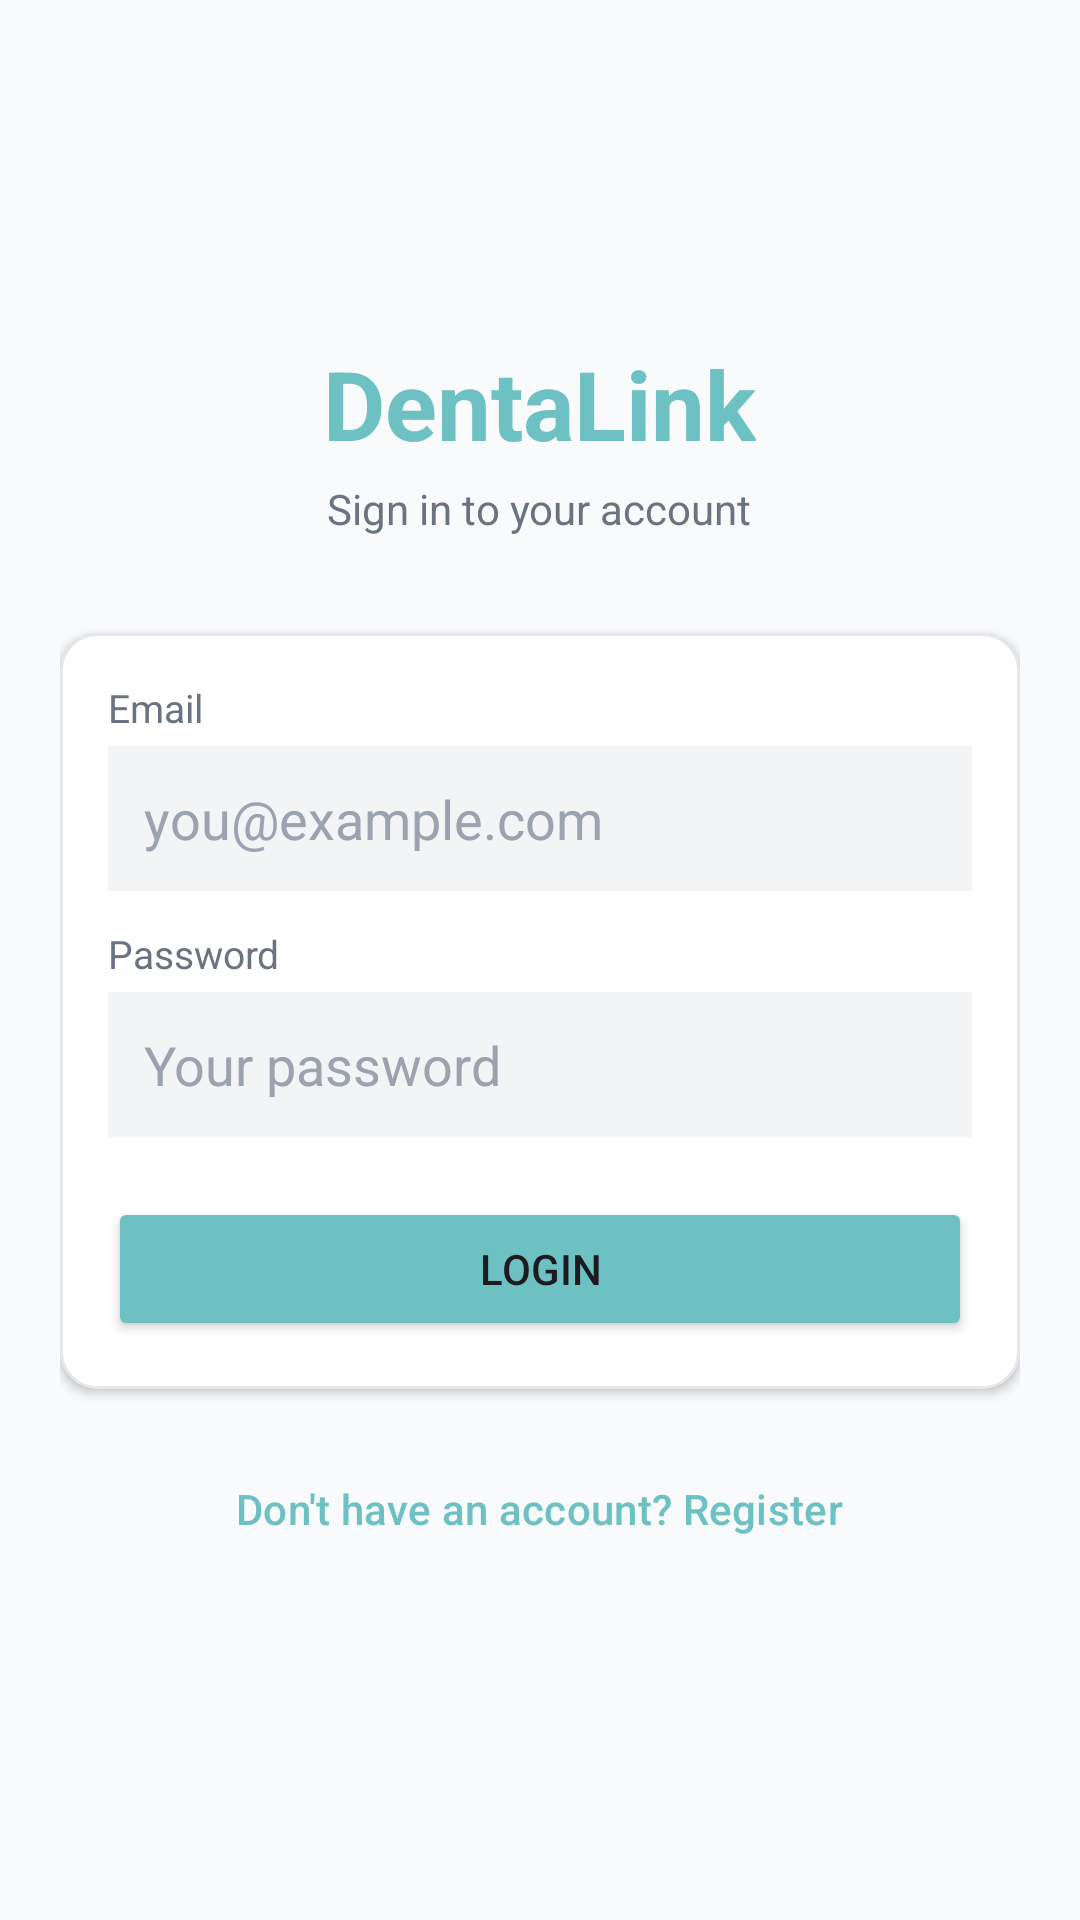

Reconstruct the res/layout file that produces this screen, plus the resources it refers to.
<!-- AndroidManifest.xml: application theme Theme.DentaLinkMobile -->
<!-- res/layout/activity_main.xml -->
<?xml version="1.0" encoding="utf-8"?>
<ScrollView xmlns:android="http://schemas.android.com/apk/res/android"
    android:layout_width="match_parent"
    android:layout_height="match_parent"
    android:background="@color/background"
    android:fillViewport="true">

    <LinearLayout
        android:orientation="vertical"
        android:gravity="center"
        android:padding="@dimen/screen_padding"
        android:layout_width="match_parent"
        android:layout_height="wrap_content">

        
        <TextView
            android:text="DentaLink"
            android:textSize="32sp"
            android:textStyle="bold"
            android:textColor="@color/primary"
            android:layout_marginBottom="4dp"
            android:layout_width="wrap_content"
            android:layout_height="wrap_content" />

        <TextView
            android:text="Sign in to your account"
            android:textSize="14sp"
            android:textColor="@color/text_secondary"
            android:layout_marginBottom="32dp"
            android:layout_width="wrap_content"
            android:layout_height="wrap_content" />

        
        <LinearLayout
            android:orientation="vertical"
            android:background="@drawable/bg_card"
            android:padding="@dimen/card_padding"
            android:elevation="2dp"
            android:layout_marginBottom="16dp"
            android:layout_width="match_parent"
            android:layout_height="wrap_content">

            <TextView
                android:text="Email"
                android:textSize="13sp"
                android:textColor="@color/text_secondary"
                android:layout_marginBottom="4dp"
                android:layout_width="wrap_content"
                android:layout_height="wrap_content" />

            <EditText
                android:id="@+id/etEmail"
                android:hint="you@example.com"
                android:inputType="textEmailAddress"
                android:background="@color/surface_variant"
                android:padding="12dp"
                android:textColor="@color/text_primary"
                android:textColorHint="@color/text_muted"
                android:layout_marginBottom="@dimen/field_spacing"
                android:layout_width="match_parent"
                android:layout_height="wrap_content" />

            <TextView
                android:text="Password"
                android:textSize="13sp"
                android:textColor="@color/text_secondary"
                android:layout_marginBottom="4dp"
                android:layout_width="wrap_content"
                android:layout_height="wrap_content" />

            <EditText
                android:id="@+id/etPassword"
                android:hint="Your password"
                android:inputType="textPassword"
                android:background="@color/surface_variant"
                android:padding="12dp"
                android:textColor="@color/text_primary"
                android:textColorHint="@color/text_muted"
                android:layout_marginBottom="20dp"
                android:layout_width="match_parent"
                android:layout_height="wrap_content" />

            <Button
                android:id="@+id/btnLogin"
                android:text="Login"
                android:backgroundTint="@color/primary"
                android:layout_width="match_parent"
                android:layout_height="wrap_content" />

        </LinearLayout>

        <Button
            android:id="@+id/btnGoRegister"
            android:text="Don't have an account? Register"
            style="?attr/borderlessButtonStyle"
            android:textColor="@color/primary"
            android:layout_width="wrap_content"
            android:layout_height="wrap_content" />

    </LinearLayout>

</ScrollView>
<!-- resources referenced by this layout -->
<resources>
  <color name="background">#F9FAFB</color>
  <color name="primary">#6EC1C3</color>
  <color name="surface_variant">#F3F4F6</color>
  <color name="text_muted">#9CA3AF</color>
  <color name="text_primary">#1F2937</color>
  <color name="text_secondary">#6B7280</color>
  <dimen name="card_padding">16dp</dimen>
  <dimen name="field_spacing">12dp</dimen>
  <dimen name="screen_padding">20dp</dimen>
  <!-- drawable bg_card (drawable) -->
  <?xml version="1.0" encoding="utf-8"?>
  <shape xmlns:android="http://schemas.android.com/apk/res/android"
      android:shape="rectangle">
      <solid android:color="@color/surface" />
      <stroke
          android:width="1dp"
          android:color="@color/card_border" />
      <corners android:radius="@dimen/card_radius" />
  </shape>
  <style name="Theme.DentaLinkMobile" parent="Base.Theme.DentaLinkMobile" />
  <color name="surface">#FFFFFF</color>
  <color name="card_border">#E5E7EB</color>
  <dimen name="card_radius">12dp</dimen>
  <style name="Base.Theme.DentaLinkMobile" parent="Theme.Material3.Light.NoActionBar">
          <item name="colorPrimary">@color/primary</item>
          <item name="colorPrimaryVariant">@color/primary_dark</item>
          <item name="colorOnPrimary">@color/text_on_primary</item>
          <item name="colorSurface">@color/surface</item>
          <item name="android:colorBackground">@color/background</item>
          <item name="android:windowBackground">@color/background</item>
      </style>
  <color name="primary_dark">#5DA9AB</color>
  <color name="text_on_primary">#FFFFFF</color>
</resources>
